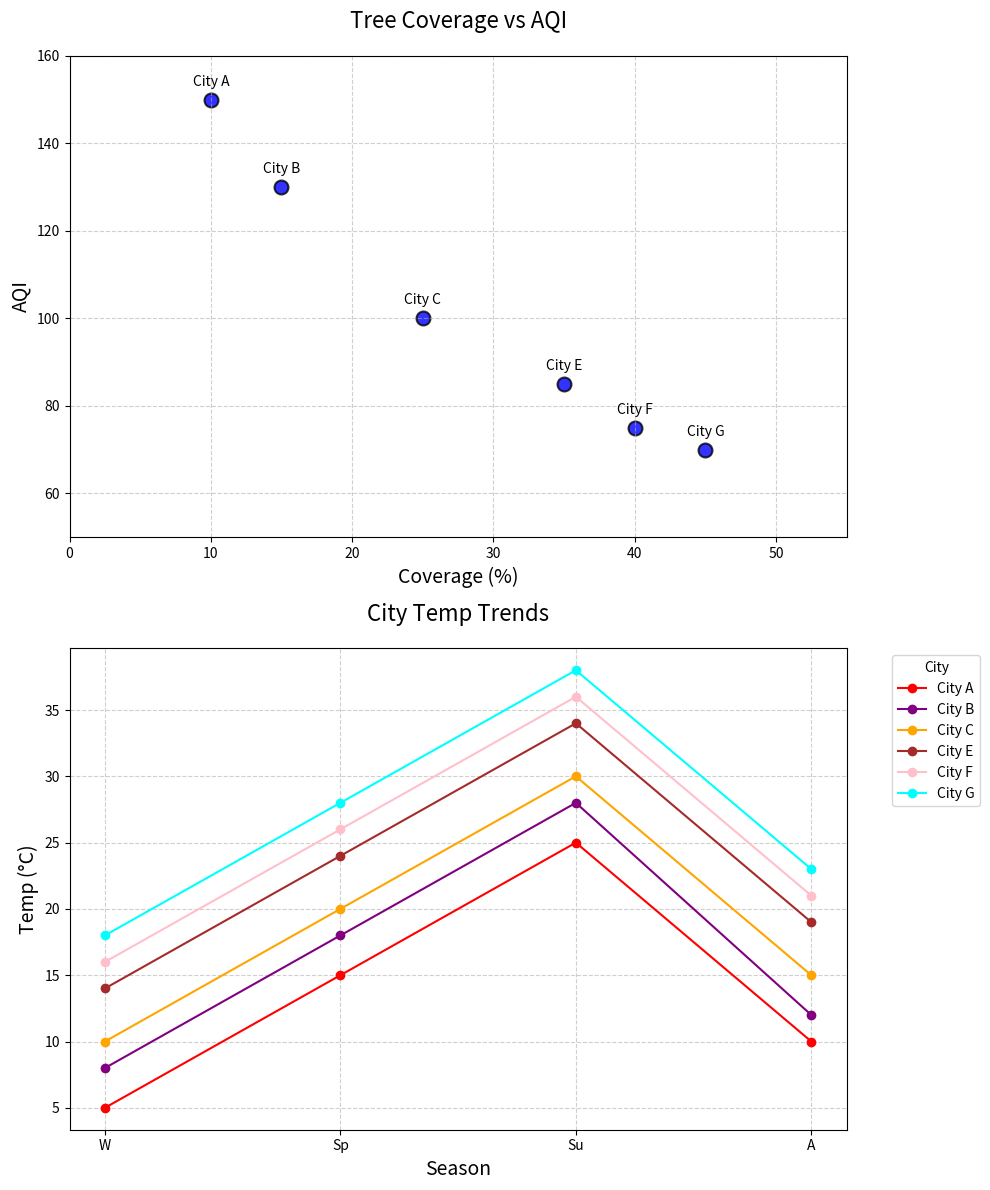

Write the Python code that produced this figure.
import matplotlib.pyplot as plt
import numpy as np

cities = ["City A", "City B", "City C", "City E", "City F", "City G"]
tree_coverage = np.array([10, 15, 25, 35, 40, 45])
AQI_levels = np.array([150, 130, 100, 85, 75, 70])

temperature_trends = {
    "City A": [5, 15, 25, 10],
    "City B": [8, 18, 28, 12],
    "City C": [10, 20, 30, 15],
    "City E": [14, 24, 34, 19],
    "City F": [16, 26, 36, 21],
    "City G": [18, 28, 38, 23]
}

fig, (ax1, ax2) = plt.subplots(2, 1, figsize=(10, 12))

# Changed color of scatter plot to blue
ax1.scatter(tree_coverage, AQI_levels, color='blue', s=100, alpha=0.8,
            edgecolors='black', linewidth=1.5)

for i, txt in enumerate(cities):
    ax1.annotate(txt,
                 (tree_coverage[i], AQI_levels[i]), 
                 textcoords="offset points", 
                 xytext=(0, 10), 
                 ha='center', 
                 fontsize=10)

ax1.set_title("Tree Coverage vs AQI", fontsize=16, pad=20)
ax1.set_xlabel("Coverage (%)", fontsize=14)
ax1.set_ylabel("AQI", fontsize=14)
ax1.grid(True, linestyle='--', alpha=0.6)
ax1.set_xlim(0, 55)
ax1.set_ylim(50, 160)

# Changed line plot colors
colors = ['red', 'purple', 'orange', 'brown', 'pink', 'cyan']

for city, color in zip(cities, colors):
    temperatures = temperature_trends[city]
    quarters = ['W', 'Sp', 'Su', 'A']
    ax2.plot(quarters, temperatures, marker='o', label=city, color=color)

ax2.set_title("City Temp Trends", fontsize=16, pad=20)
ax2.set_xlabel("Season", fontsize=14)
ax2.set_ylabel("Temp (°C)", fontsize=14)
ax2.grid(True, linestyle='--', alpha=0.6)
ax2.legend(title='City', bbox_to_anchor=(1.05, 1), loc='upper left')

plt.tight_layout()
plt.show()
